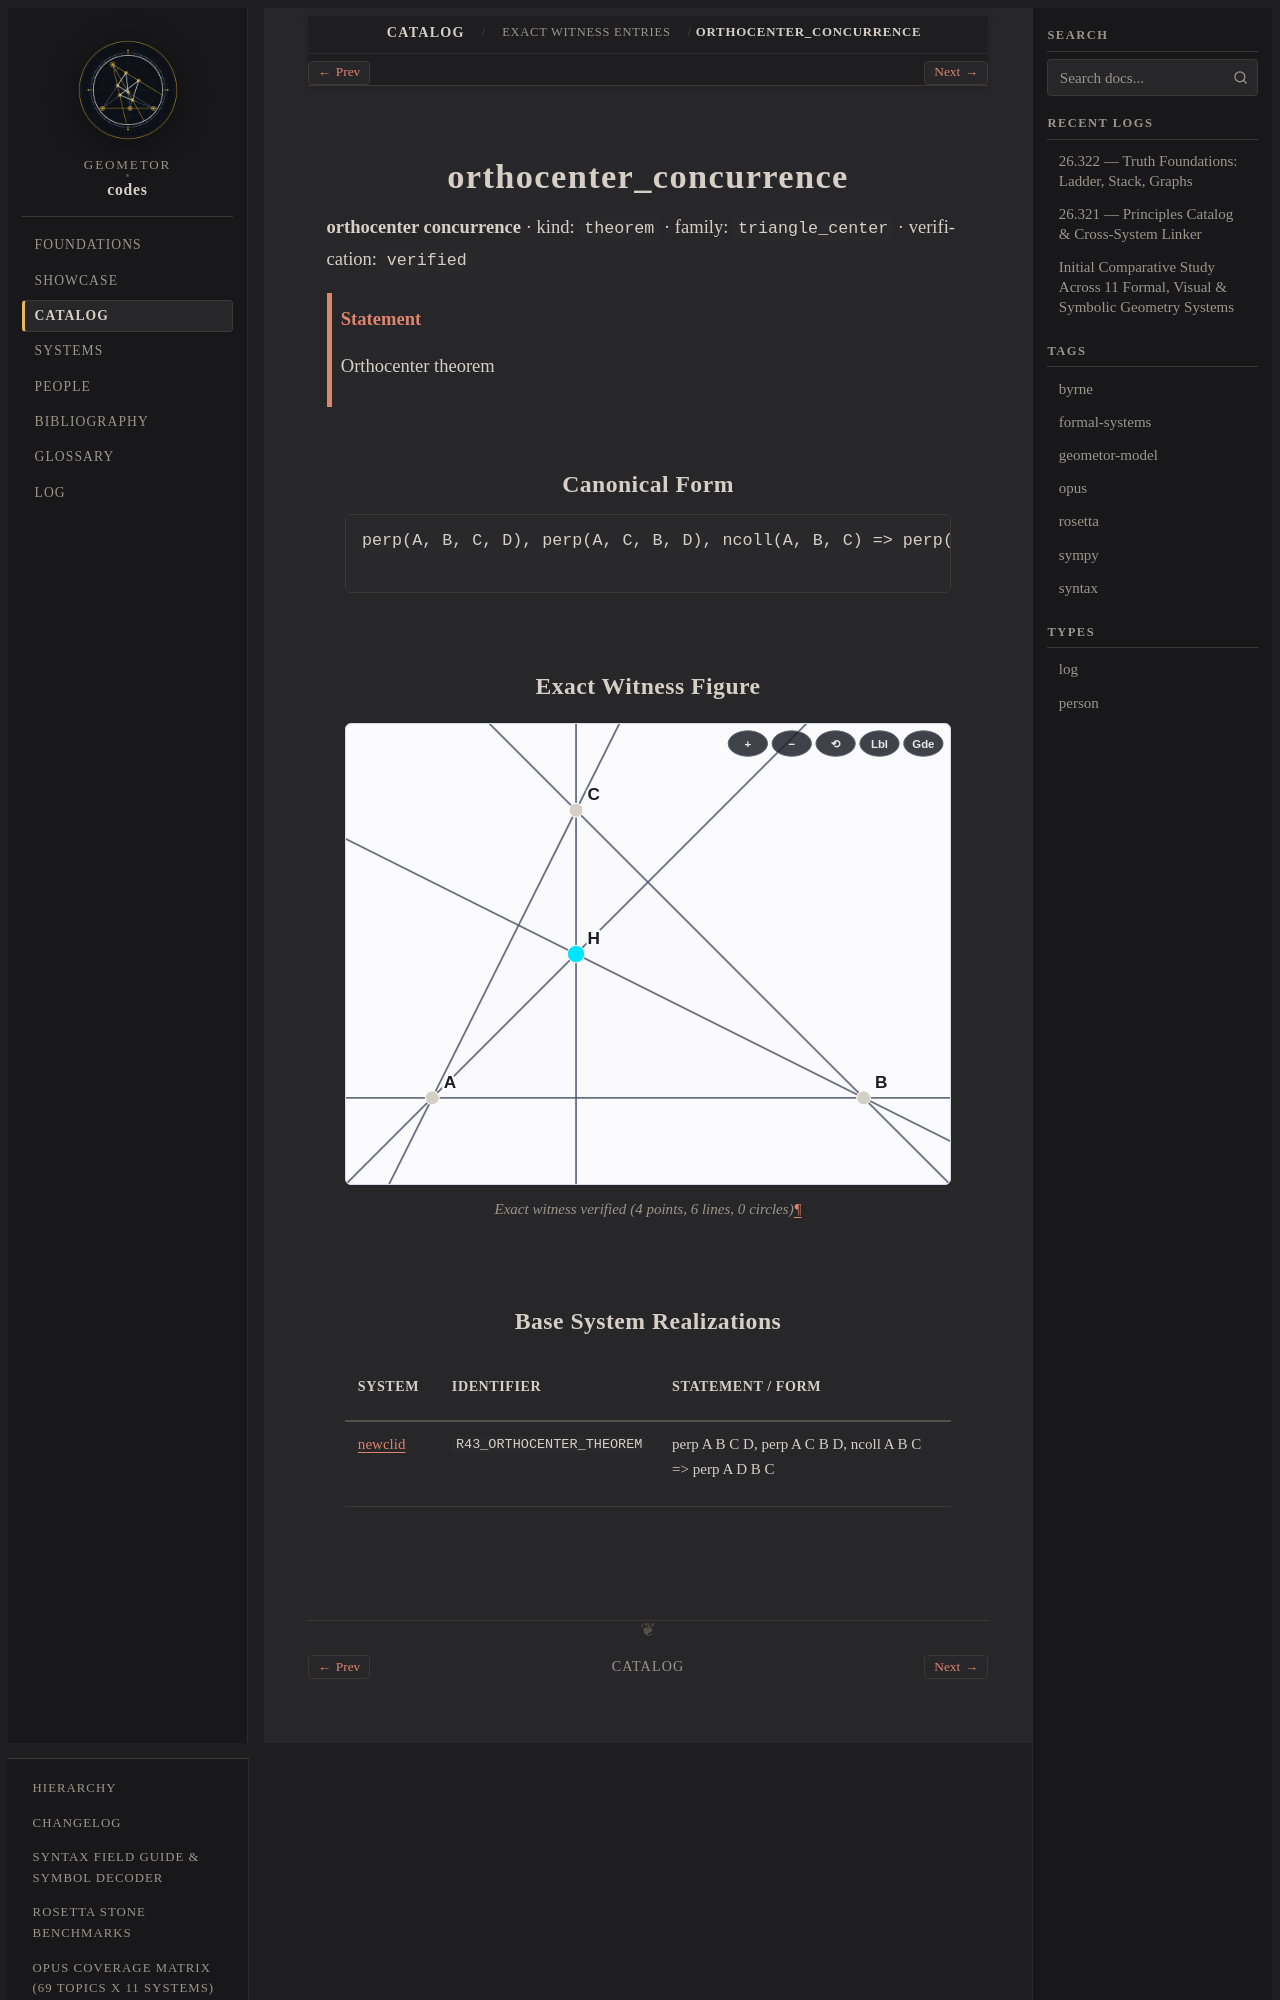

repository: geometor/codes · page: catalog/witnesses/orthocenter_concurrence/index.html · generator: sphinx

.. _orthocenter_concurrence:

orthocenter_concurrence
=======================

**orthocenter concurrence** · kind: ``theorem`` · family: ``triangle_center`` · verification: ``verified``

.. admonition:: Statement
   :class: note

   Orthocenter theorem

Canonical Form
--------------

.. code-block:: text

   perp(A, B, C, D), perp(A, C, B, D), ncoll(A, B, C) => perp(A, D, B, C)

Exact Witness Figure
--------------------

.. figure:: orthocenter_concurrence.svg
   :alt: orthocenter_concurrence
   :align: center

   Exact witness verified (4 points, 6 lines, 0 circles)
